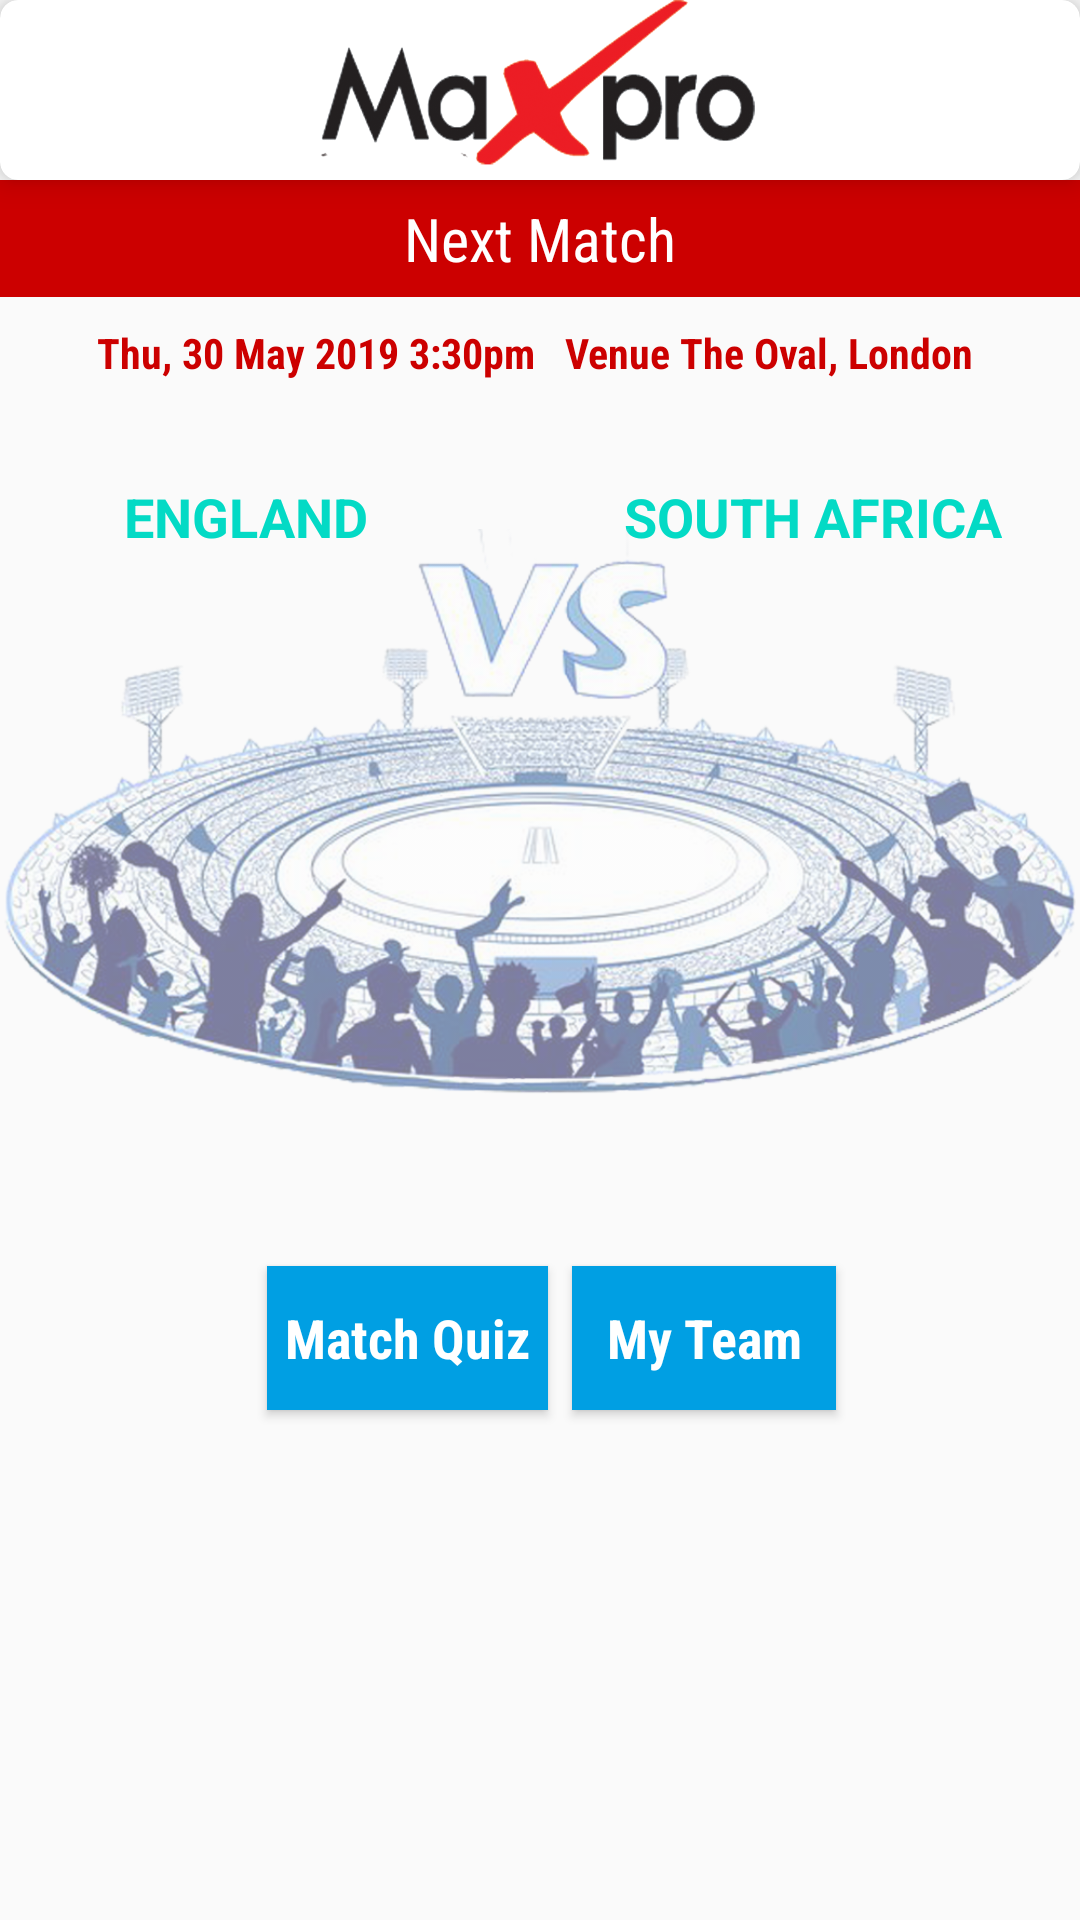

The Android layout XML behind this screen, and the referenced resources:
<!-- AndroidManifest.xml: application theme AppTheme -->
<!-- res/layout/fragment_main_home.xml -->
<?xml version="1.0" encoding="utf-8"?>
<RelativeLayout xmlns:android="http://schemas.android.com/apk/res/android"
    xmlns:tools="http://schemas.android.com/tools"
    android:layout_width="match_parent"
    android:layout_height="match_parent"
    xmlns:app="http://schemas.android.com/apk/res-auto"
    tools:context=".BottomNav.MainHomeFragment">
    <android.support.v7.widget.CardView
        android:id="@+id/banner_section"
        android:layout_width="match_parent"
        android:layout_height="wrap_content"
        app:cardCornerRadius="6dp"
        app:cardElevation="6dp">

        <ImageView
            android:id="@+id/iv_banner_ads"
            android:layout_width="match_parent"
            android:layout_height="60dp"
            android:src="@drawable/maxpro" />
    </android.support.v7.widget.CardView>

    <ScrollView
        android:layout_width="match_parent"
        android:layout_height="wrap_content"
        android:layout_below="@id/banner_section"
        >
        <RelativeLayout
            android:layout_width="match_parent"
            android:layout_height="wrap_content"
            android:layout_below="@id/banner_section">

            <TextView
                android:id="@+id/home_next_match"
                android:layout_width="match_parent"
                android:layout_height="wrap_content"
                android:layout_marginBottom="6dp"
                android:background="@android:color/holo_red_dark"
                android:fontFamily="sans-serif-condensed"
                android:padding="6dp"
                android:text="Next Match"
                android:textAlignment="center"
                android:textColor="#FFFFFF"
                android:textSize="20sp" />

            <TextView
                android:id="@+id/tv_venue"
                android:layout_width="match_parent"
                android:layout_height="wrap_content"
                android:layout_below="@id/home_next_match"
                android:layout_marginTop="3dp"
                android:layout_marginBottom="15dp"
                android:fontFamily="sans-serif-condensed"
                android:text="Thu, 30 May 2019 3:30pm
  Venue The Oval, London "
                android:textAlignment="center"
                android:textColor="@android:color/holo_red_dark"
                android:textSize="14sp"
                android:textStyle="bold" />



            <RelativeLayout
                android:id="@+id/flag_section"
                android:layout_width="match_parent"
                android:layout_height="wrap_content"
                android:layout_below="@id/tv_venue"
                android:layout_marginStart="35dp"
                android:layout_marginEnd="35dp">

                <ImageView
                    android:id="@+id/iv_flagone"
                    android:layout_width="wrap_content"
                    android:layout_height="wrap_content"
                    android:layout_alignParentStart="true"
                    android:layout_alignParentLeft="true"
                    android:padding="6dp"
                    android:src="@drawable/eng" />


                <ImageView
                    android:id="@+id/iv_flagtwo"
                    android:layout_width="wrap_content"
                    android:layout_height="wrap_content"
                    android:layout_alignParentEnd="true"
                    android:layout_alignParentRight="true"
                    android:padding="6dp"
                    android:src="@drawable/south" />

            </RelativeLayout>
            <TextView
                android:padding="6dp"
                android:layout_marginStart="35dp"
                android:layout_below="@id/flag_section"
                android:layout_width="wrap_content"
                android:layout_height="wrap_content"
                android:id="@+id/teamonename"
                android:text="ENGLAND"
                android:textSize="18sp"
                android:textColor="@color/colorAccent"
                android:textStyle="bold"
                android:textAlignment="center"
                android:layout_alignParentStart="true"
                android:layout_marginLeft="35dp"
                android:layout_alignParentLeft="true" />
            <TextView
                android:layout_marginEnd="20dp"
                android:textSize="18sp"
                android:textColor="@color/colorAccent"
                android:textStyle="bold"
                android:textAlignment="center"
                android:layout_alignParentEnd="true"
                android:layout_below="@id/flag_section"
                android:layout_width="wrap_content"
                android:layout_height="wrap_content"
                android:id="@+id/teamtwoname"
                android:text="SOUTH AFRICA"
                android:padding="6dp"
                android:layout_marginRight="20dp"
                android:layout_alignParentRight="true" />
            <ImageView

                android:layout_marginTop="20dp"
                android:id="@+id/ib_quiz"
                android:layout_width="match_parent"
                android:layout_height="200dp"
                android:layout_below="@id/flag_section"
                android:layout_centerHorizontal="true"
                android:src="@drawable/bgground" />

            <LinearLayout

                android:layout_width="match_parent"
                android:layout_height="wrap_content"
                android:layout_below="@id/ib_quiz"
                android:gravity="center"
                android:layout_marginTop="40dp"
                >

                <Button
                    android:background="#009FE3"
                    android:layout_width="wrap_content"
                    android:layout_height="wrap_content"
                    android:layout_margin="8dp"
                    android:fontFamily="sans-serif-condensed"
                    android:padding="6dp"
                    android:text="Match Quiz"
                    android:textAlignment="center"
                    android:textAllCaps="false"
                    android:textSize="18sp"
                    android:textColor="#FFFFFF"
                    android:id="@+id/btn_matchQUiz"
                    android:textStyle="bold" />


                <Button
                    android:background="#009FE3"
                    android:textColor="#FFFFFF"
                    android:layout_width="wrap_content"
                    android:layout_height="wrap_content"
                    android:fontFamily="sans-serif-condensed"
                    android:padding="6dp"
                    android:text="My Team"
                    android:textAlignment="center"
                    android:textAllCaps="false"
                    android:textSize="18sp"
                    android:id="@+id/btn_myteam"
                    android:textStyle="bold" />


            </LinearLayout>

        </RelativeLayout>
    </ScrollView>

</RelativeLayout>
<!-- resources referenced by this layout -->
<resources>
  <!-- drawable bgground: png bitmap (drawable, 706504 bytes) -->
  <!-- drawable maxpro: png bitmap (drawable, 114367 bytes) -->
  <style name="AppTheme" parent="Theme.AppCompat.Light.NoActionBar">
          
          <item name="colorPrimary">@color/colorPrimary</item>
          <item name="colorPrimaryDark">@color/colorPrimaryDark</item>
          <item name="colorAccent">@color/colorAccent</item>
      </style>
  <!-- not gathered from this repository: default colours our renderer supplied (Android Studio template values) -->
  <color name="colorPrimary">#FF6200EE</color>
  <color name="colorPrimaryDark">#FF3700B3</color>
  <color name="colorAccent">#FF03DAC5</color>
</resources>
